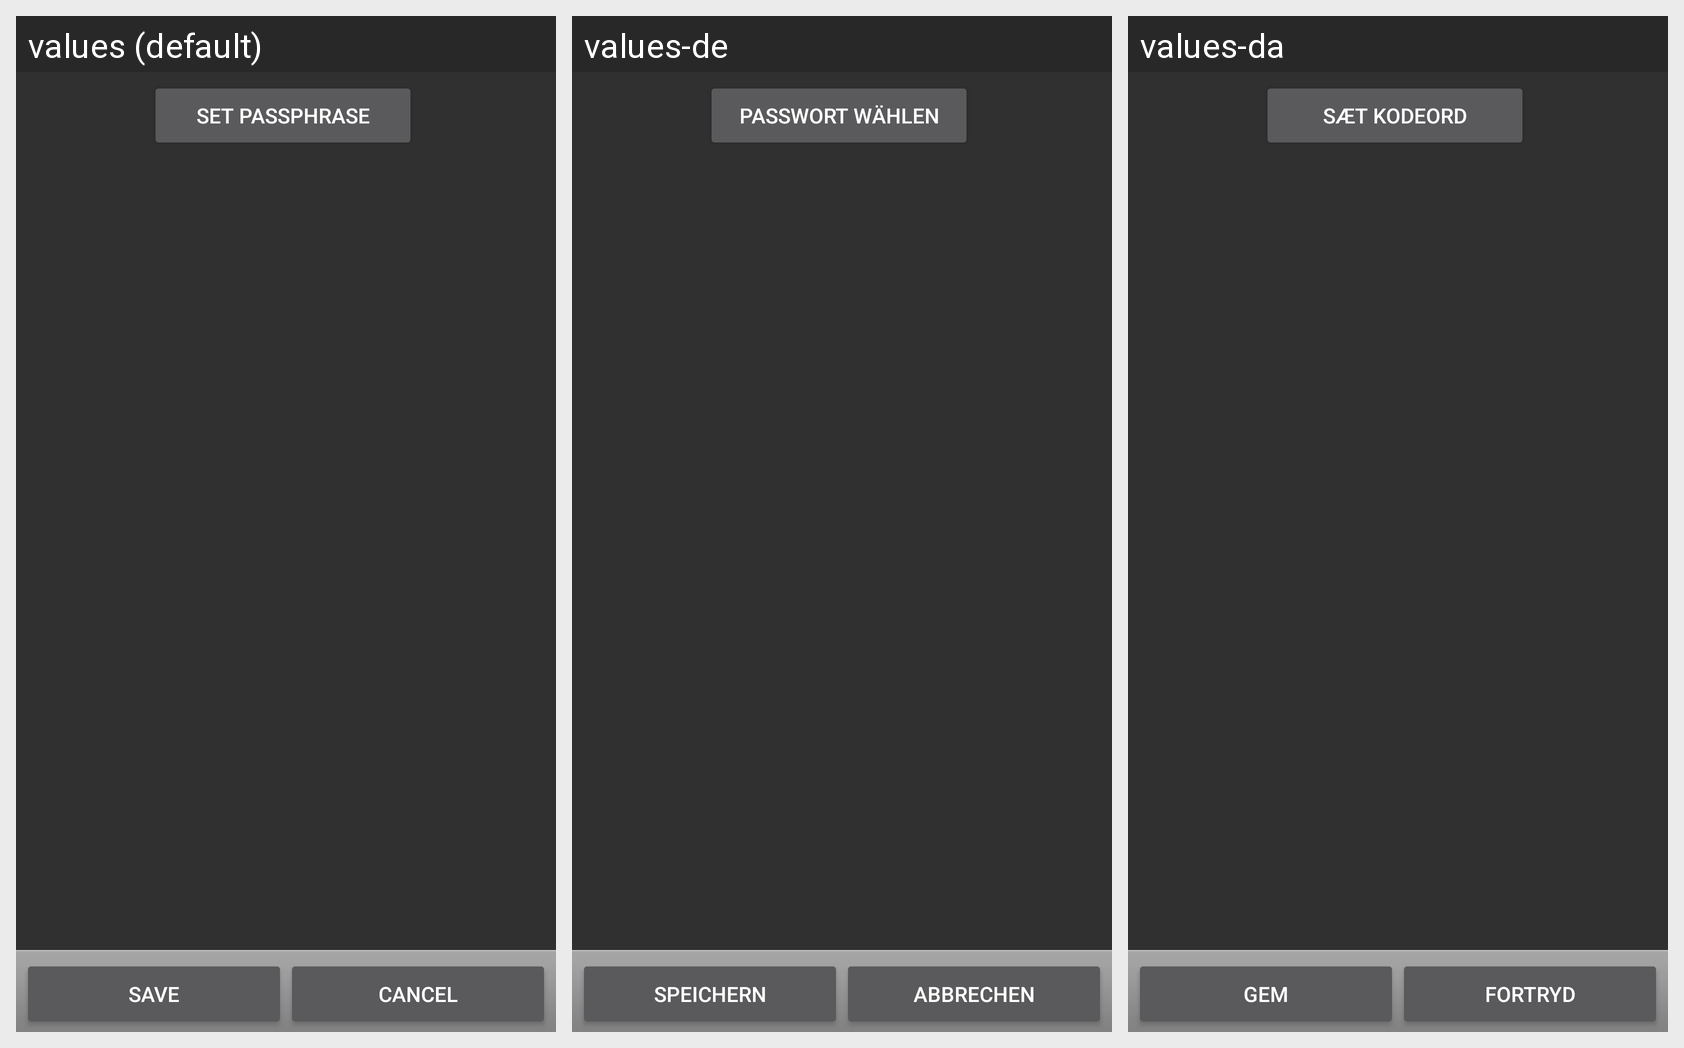

Strings drawn on this Android screen and how each of the app's shown locales translates them:
Android screen res/layout/edit_key.xml rendered under 3 locales, left to right: values (default), values-de, values-da. Device: Nexus 5 (rendered at 1080×1920; each locale shown at half size, 540×960, under a caption strip naming it); theme ApgTheme.
Other locales in the repository, not shown: values-es, values-it, values-no, values-pt, values-sl, values-zh.
Strings drawn on this screen, with the default value and each locale's value (text and hints the layout hard-codes, and strings that could not be matched under every locale, appear in the picture but are not listed):

btn_set_passphrase
  values: Set Passphrase
  values-de: Passwort wählen
  values-da: Sæt Kodeord

btn_save
  values: Save
  values-de: Speichern
  values-da: Gem

btn_do_not_save
  values: Cancel
  values-de: Abbrechen
  values-da: Fortryd
